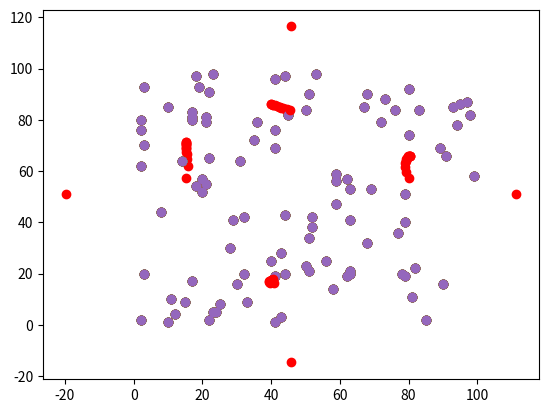

Here is the Python script that generated this plot:
import matplotlib.pyplot as plt
import numpy as np


def dist(x1, y1, x2, y2):
    return np.sqrt((x1 - x2) ** 2 + (y1 - y2) ** 2)


def getCurU(x_c, y_c, x, y, x_cur_c, y_cur_c, m):
    sum = 0
    for i in range(0, len(x_c)):
        sum = sum + (dist(x, y, x_cur_c, y_cur_c) / dist(x, y, x_c[i], y_c[i])) ** (2 / (1 - m))
    return sum


def cluster(k, x, y, x_c, y_c, m, clust):
    # clust = [[0] * k for t in range(len(x))]
    for i in range(0, len(x)):
        sum = 0
        for j in range(0, len(x_c)):
            clust[i][j] = getCurU(x_c, y_c, x[i], y[i], x_c[j], y_c[j], m)
            sum += clust[i][j]
        for j in range(0, len(x_c)):
            clust[i][j] /= sum
    # return clust


def recalc_centers(k, x, y, x_c, y_c, clust, m):
    for i in range(0, k):
        count = 0
        num_x = 0
        num_y = 0
        denum_x = 0
        denum_y = 0
        for j in range(0, len(x)):
            num_x += pow(clust[j][i], m) * x[j]
            denum_x += pow(clust[j][i], m)
            num_y += pow(clust[j][i], m) * y[j]
            denum_y += pow(clust[j][i], m)
        x_c[i] = num_x / denum_x
        y_c[i] = num_y / denum_y
    plt.scatter(x, y)
    plt.scatter(x_c, y_c, color='r')
    plt.show()


def decision_function(x, y, x_c, y_c, clust):
    result = 0
    for j in range(0, len(x)):
        prob_array = clust[j]
        for i in range(0, len(prob_array)):
            result += prob_array[i] * dist(x[j], y[j], x_c[i], y_c[i])
    return result


def kStep(k, m):
    k, n = 4, 100
    x = np.random.randint(1, 100, n)
    y = np.random.randint(1, 100, n)
    x_cc = np.mean(x)
    y_cc = np.mean(y)
    r = []
    clust = [[0] * k for t in range(len(x))]
    for i in range(0, n):
        r.append(dist(x[i], y[i], x_cc, y_cc))
    R = max(r)
    x_c, y_c = [], []
    for i in range(0, k):
        x_c.append(R * np.cos(2 * np.pi * i / k) + x_cc)
        y_c.append(R * np.sin(2 * np.pi * i / k) + y_cc)
    for i in range(0, n):
        clust
    plt.scatter(x, y)
    plt.scatter(x_c, y_c, color='r')
    plt.show()

    current_decision = 1
    previous_decision = current_decision
    cluster(k, x, y, x_c, y_c, m, clust)
    current_decision = decision_function(x, y, x_c, y_c, clust)

    while abs(previous_decision - current_decision) > 0.2:
        previous_decision = current_decision
        recalc_centers(k, x, y, x_c, y_c, clust, m)
        cluster(k, x, y, x_c, y_c, m, clust)
        current_decision = decision_function(x, y, x_c, y_c, clust)


def main():
    kStep(4, 1.5)


main()
